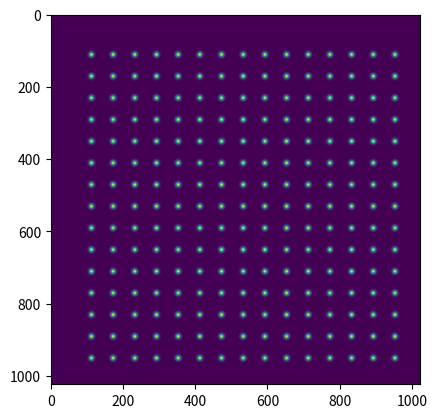
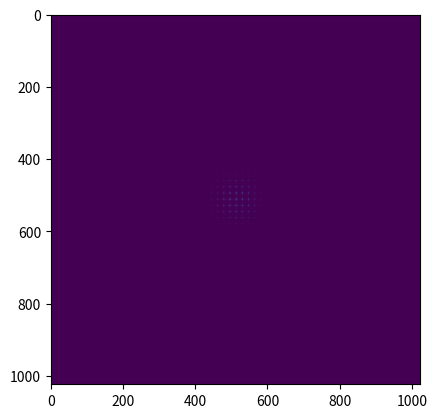

Reproduce these figures in Python, in order.
#This program is for 2d periodic gaussian and its fft
import scipy.fftpack as fftim
import matplotlib.pyplot as plt
import numpy as np
import scipy.special as spl
x=y=np.linspace(-20,20,1024)
from scipy.interpolate import interp1d
v=np.zeros(1048576).reshape(1024,1024)
x,y=np.meshgrid(x,y)
sigma=0.25
#z=42,Mo atom
#This program is for projected potential in 1d
pi=3.14
r=np.sqrt(x**2+y**2)
a1=6.10160120*10**-1
b1=9.11628054*10**-2
a2=1.26544000
b2=5.06776025*10**-1
a3=1.97428762
b3=5.89590381
c1=6.48028962*10**-1
d1=1.46634108
c2=2.60380817*10**-3
d2=7.84336311*10**-3
c3=1.13887493*10**-1
d3=1.55114340*10**-1
#Z= 6, chisq= 0.102440
#v=4*pi**2*0.529*14.4*spl.j0(2*pi*r*np.sqrt(b1)*a1)+2*pi**2*0.529*14.4*(c1/d1)*np.exp(-pi**2*r**2/d1)+4*pi**2*0.529*14.4*spl.j0(2*pi*r*np.sqrt(b2)*a1)+2*pi**2*0.529*14.4*(c2/d2)*np.exp(-pi**2*r**2/d2)+4*pi**2*0.529*14.4*spl.j0(2*pi*r*np.sqrt(b3)*a3)+2*pi**2*0.529*14.4*(c3/d3)*np.exp(-pi**2*r**2/d3)
#v=4*pi**2*0.529*14.4*(a1*spl.k0(2*pi*r*np.sqrt(b1))+a2*spl.k0(2*pi*r*np.sqrt(b2))+a3*spl.k0(2*pi*r*np.sqrt(b3)))+2*pi**2*0.529*14.4*((c1/d1)*np.exp(-(pi**2*r**2/d1))+(c2/d2)*np.exp(-(pi**2*r**2/d2))+(c3/d3)*np.exp(-(pi**2*r**2/d3)))

for m in range (482,542,20):
    for n in range(482,542,20):

        for ix in range (0,20):
            for jy in range (0,20):
                for g1 in range(-400,486,60):
                    for g2 in range(-400,486,60):
                        #print([n+jy+g2])
                       v[m+ix+g1,n+jy+g2]=np.exp(-r[m+ix,n+jy]**2/sigma**2)
plt.imshow(v)
#plt.imshow(z)
c=(fftim.fft2(v))
d=fftim.fftshift(c)
plt.figure()
plt.imshow((np.abs(d)))
plt.show()



